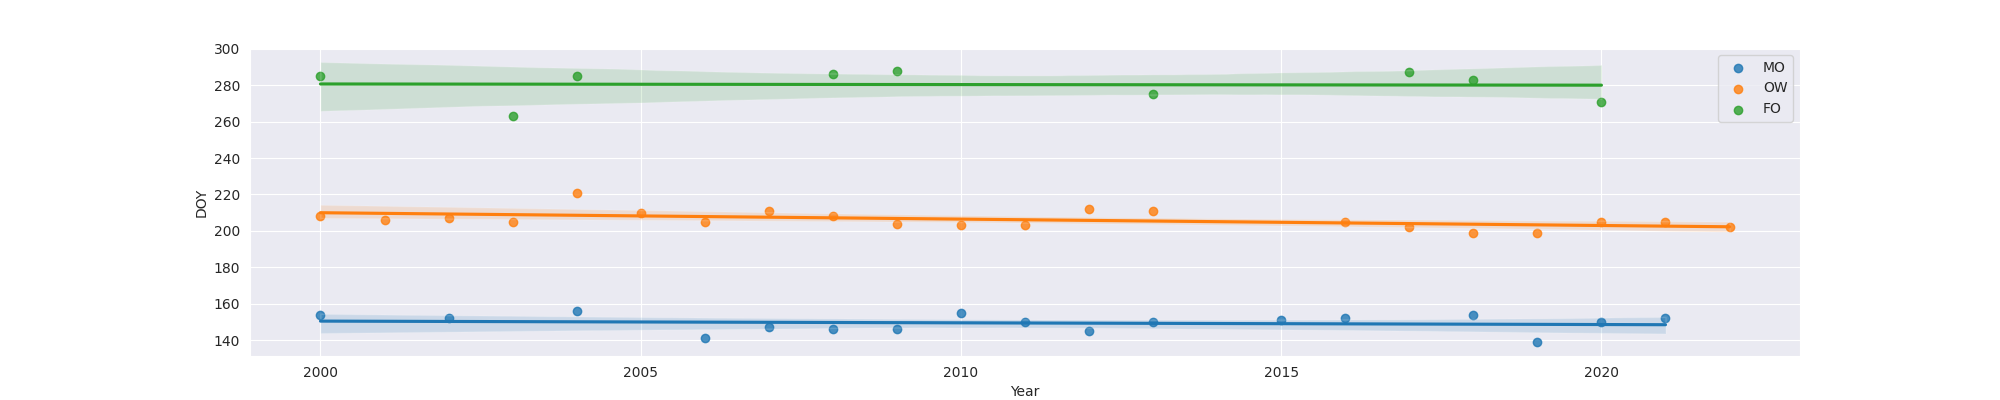

Source data for this figure (header and first rows):
Year, MO, OW, FO
2000, 154.0, 208.0, 285.0
2001, , 206.0, 
2002, 152.0, 207.0, 
2003, , 205.0, 263.0
2004, 156.0, 221.0, 285.0
2005, , 210.0, 
2006, 141.0, 205.0, 
2007, 147.0, 211.0, 
2008, 146.0, 208.0, 286.0
2009, 146.0, 204.0, 288.0
2010, 155.0, 203.0, 
2011, 150.0, 203.0, 
2012, 145.0, 212.0, 
2013, 150.0, 211.0, 275.0
2014, , , 
2015, 151.0, , 
2016, 152.0, 205.0, 
2017, , 202.0, 287.0
2018, 154.0, 199.0, 283.0
2019, 139.0, 199.0, 
2020, 150.0, 205.0, 271.0
2021, 152.0, 205.0, 
2022, , 202.0, 
